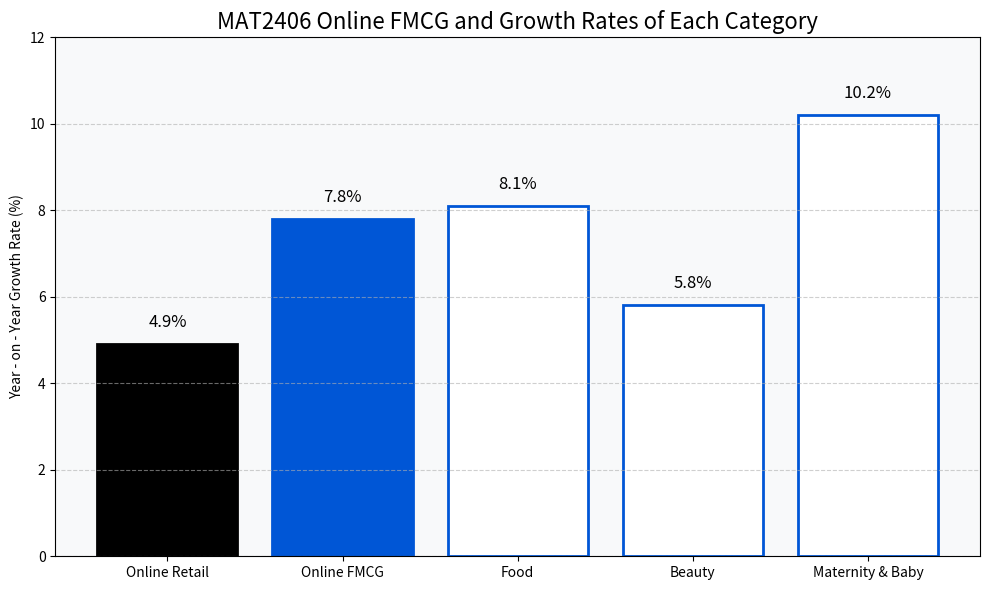

Generate this figure with matplotlib:
import matplotlib.pyplot as plt
import numpy as np

# Chart 1: MAT2406 Online FMCG and Growth Rates of Each Category (Using Bar Chart)
categories = ['Online Retail', 'Online FMCG', 'Food', 'Beauty', 'Maternity & Baby']
growth = [4.9, 7.8, 8.1, 5.8, 10.2]
colors = ['black', '#0056d6', 'white', 'white', 'white']
edgecolors = ['black', '#0056d6', '#0056d6', '#0056d6', '#0056d6']

fig, ax = plt.subplots(figsize=(10, 6))
bars = ax.bar(categories, growth, color=colors, edgecolor=edgecolors, linewidth=2)

# Add numerical labels
for bar, value in zip(bars, growth):
    height = bar.get_height()
    ax.text(bar.get_x() + bar.get_width()/2, height + 0.3, f'{value}%', ha='center', va='bottom', fontsize=12)

# Set the title and Y - axis label
ax.set_title('MAT2406 Online FMCG and Growth Rates of Each Category', fontsize=16)
ax.set_ylabel('Year - on - Year Growth Rate (%)')
ax.set_ylim(0, 12)
ax.set_facecolor('#f8f9fa')

plt.grid(axis='y', linestyle='--', alpha=0.6)
plt.tight_layout()
plt.show()
